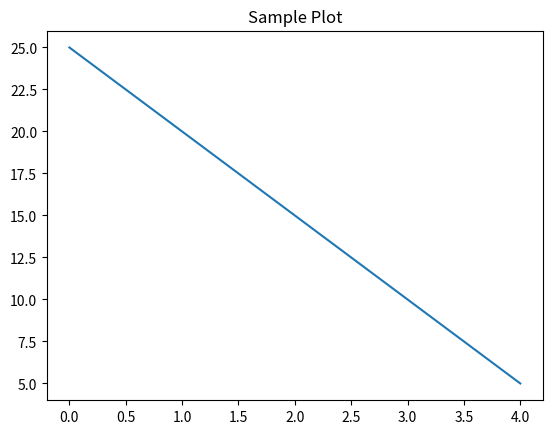

Reproduce this figure in Python.
import matplotlib.pyplot as plt

data = [25, 20, 15, 10, 5]
plt.plot(data)
plt.title('Sample Plot')
plt.show()
